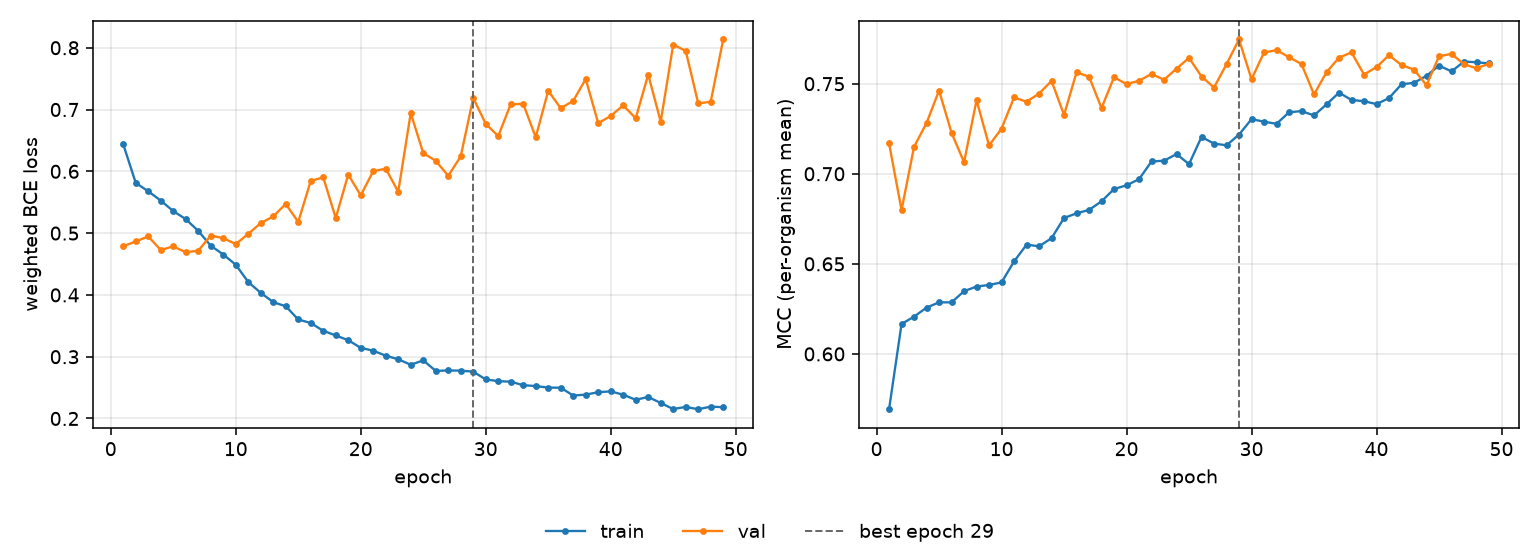

Source data for this figure (header and first rows):
epoch, tr_loss, vl_loss, tr_mcc, vl_mcc, is_best
1, 0.6436, 0.4787, 0.5693, 0.7169, False
2, 0.5812, 0.4865, 0.6166, 0.6798, False
3, 0.5677, 0.4946, 0.6207, 0.715, False
4, 0.5527, 0.4726, 0.6257, 0.7282, False
5, 0.5356, 0.4785, 0.6286, 0.7462, False
6, 0.5227, 0.469, 0.6286, 0.7227, False
7, 0.5036, 0.4716, 0.6348, 0.7064, False
8, 0.4796, 0.4961, 0.6374, 0.7408, False
9, 0.4654, 0.4918, 0.6383, 0.7157, False
10, 0.4489, 0.4823, 0.6397, 0.7251, False
11, 0.4208, 0.4988, 0.6513, 0.7424, False
12, 0.4034, 0.5162, 0.6606, 0.74, False
13, 0.3882, 0.527, 0.6597, 0.7445, False
14, 0.3817, 0.5472, 0.6642, 0.7515, False
15, 0.3602, 0.5181, 0.6754, 0.7327, False
16, 0.3545, 0.5844, 0.678, 0.7563, False
17, 0.342, 0.5902, 0.6799, 0.7539, False
18, 0.3344, 0.5245, 0.6847, 0.7365, False
19, 0.3267, 0.5948, 0.6915, 0.7536, False
20, 0.3143, 0.561, 0.6936, 0.7498, False
21, 0.3097, 0.6003, 0.697, 0.7516, False
22, 0.3017, 0.6043, 0.7068, 0.7554, False
23, 0.2959, 0.567, 0.7072, 0.7522, False
24, 0.287, 0.6943, 0.7109, 0.7584, False
25, 0.2941, 0.6296, 0.7054, 0.7643, False
26, 0.2771, 0.6171, 0.7204, 0.754, False
27, 0.2777, 0.5927, 0.7167, 0.7479, False
28, 0.2774, 0.6242, 0.7158, 0.7608, False
29, 0.2758, 0.7188, 0.7217, 0.7745, True
30, 0.2632, 0.6768, 0.7303, 0.7525, False
31, 0.2604, 0.657, 0.7289, 0.7673, False
32, 0.2596, 0.7086, 0.7277, 0.7686, False
33, 0.2539, 0.7091, 0.7341, 0.7647, False
34, 0.2525, 0.6551, 0.7348, 0.7609, False
35, 0.25, 0.7302, 0.7324, 0.744, False
36, 0.2498, 0.7022, 0.7385, 0.7564, False
37, 0.2371, 0.714, 0.745, 0.7645, False
38, 0.2386, 0.7493, 0.7409, 0.7674, False
39, 0.2426, 0.678, 0.7403, 0.7551, False
40, 0.2439, 0.6896, 0.7387, 0.7592, False
41, 0.2385, 0.7067, 0.742, 0.7658, False
42, 0.2303, 0.6859, 0.7497, 0.7603, False
43, 0.2349, 0.7567, 0.7505, 0.7578, False
44, 0.2251, 0.6803, 0.7543, 0.7492, False
45, 0.2153, 0.805, 0.7601, 0.7652, False
46, 0.2187, 0.795, 0.7568, 0.7665, False
47, 0.215, 0.7101, 0.7623, 0.7608, False
48, 0.2192, 0.7124, 0.7619, 0.7585, False
49, 0.2183, 0.8134, 0.7612, 0.7611, False
